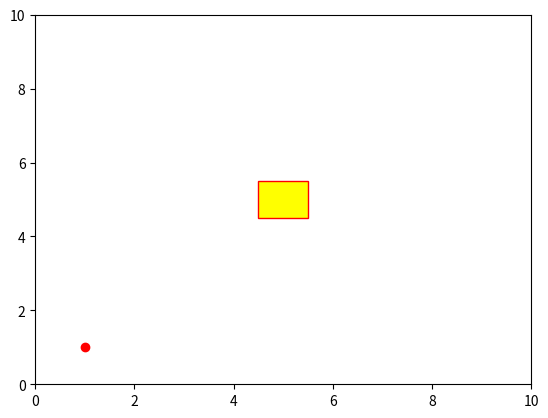

Write Python code to recreate this figure.
from matplotlib import pyplot as plt
from matplotlib import animation
from matplotlib.patches import Rectangle
import numpy as np
import random

fig, ax = plt.subplots()

# Part : Set X, Y
x = []
y = []
xpoint = 0
ypoint = 0

# Part : Draw Goal Zone
currentAxis = plt.gca()
currentAxis.add_patch(Rectangle(xy=(4.5, 4.5), width=1, height=1, alpha=1, facecolor='yellow', edgecolor='red'))

# Part : Condition
while (xpoint != 5 or ypoint != 5):
    if (xpoint != 0 and xpoint != 10 and ypoint != 0 and ypoint != 10):
        xpoint = xpoint+(random.randrange(-1, 2))
        ypoint = ypoint+(random.randrange(-1, 2))
        x.append(xpoint)
        y.append(ypoint)
    elif (xpoint == 0 and ypoint == 0):
        xpoint = xpoint+1
        ypoint = ypoint+1
        x.append(xpoint)
        y.append(ypoint)
    elif (xpoint == 10 and ypoint == 10):
        xpoint = xpoint-1
        ypoint = ypoint-1
        x.append(xpoint)
        y.append(ypoint)
    elif xpoint == 0:
        xpoint = xpoint+1
        ypoint = ypoint+(random.randrange(-1, 2))
        x.append(xpoint)
        y.append(ypoint)
    elif ypoint == 0:
        xpoint = xpoint+(random.randrange(-1, 2))
        ypoint = ypoint+1
        x.append(xpoint)
        y.append(ypoint)
    elif xpoint == 10:
        xpoint = xpoint-1
        ypoint = ypoint+(random.randrange(-1, 2))
        x.append(xpoint)
        y.append(ypoint)
    elif ypoint == 10:
        xpoint = xpoint+(random.randrange(-1, 2))
        ypoint = ypoint-1
        x.append(xpoint)
        y.append(ypoint)
    else:
        print("exceptions!")
        print(str(xpoint)+" and "+str(ypoint))

# Part : ax
point, = ax.plot([x[0]], [y[0]], 'ro')
# ax.legend()
ax.set_xlim([0, 10])
ax.set_ylim([0, 10])

def update_point(n, x, y, point):
    point.set_data(np.array([x[n], y[n]]))
    return point

# Operation
ani=animation.FuncAnimation(fig=fig, func=update_point, frames=len(x), fargs=(x, y, point), repeat=False)

print(x)
print(y)
print("Total Try : "+str(len(x)))
plt.show()
